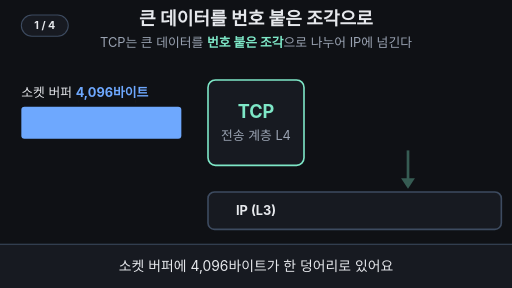
t = 0.00 s
t = 1.67 s: frame unchanged from t = 0.00 s, image omitted
t = 3.33 s: frame unchanged from t = 0.00 s, image omitted
t = 5.00 s: frame unchanged from t = 0.00 s, image omitted
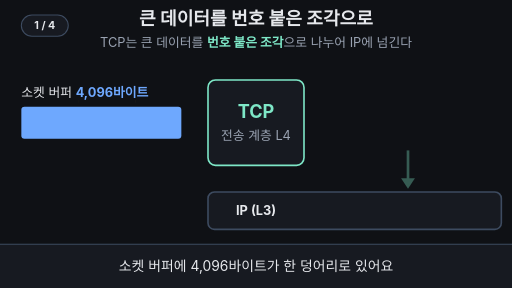
t = 6.67 s
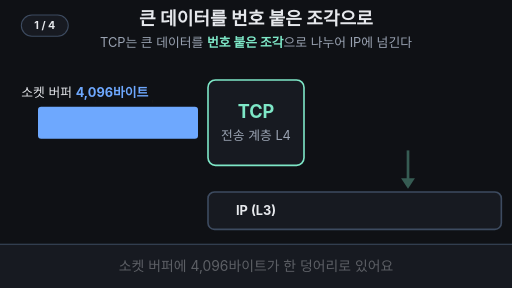
t = 8.33 s

The animated SVG that drew these frames (rendered in a browser with its animation timeline set to each time). Animation: 21 SMIL elements (animate=17,animateTransform=4); frames cover the first 8.33 s, repeats indefinitely.

<svg xmlns="http://www.w3.org/2000/svg" viewBox="0 0 960 540" width="960" height="540" font-family="-apple-system,'Apple SD Gothic Neo','Segoe UI',sans-serif">
<rect width="960" height="540" fill="#0f1115"/>
<g aria-label="재생 단계"><rect x="40" y="28" width="88" height="40" rx="20" fill="#171a21" stroke="#3d4b60" stroke-width="2"/><text x="84" y="55" text-anchor="middle" font-size="20" font-weight="700" fill="#e6e8ec" opacity="1">1 / 4<animate attributeName="opacity" values="1;1;0;0" keyTimes="0;0.27;0.28;1" calcMode="discrete" dur="33.333s" repeatCount="indefinite"/></text><text x="84" y="55" text-anchor="middle" font-size="20" font-weight="700" fill="#e6e8ec" opacity="0">2 / 4<animate attributeName="opacity" values="0;0;1;1;0;0" keyTimes="0;0.27;0.28;0.51;0.52;1" calcMode="discrete" dur="33.333s" repeatCount="indefinite"/></text><text x="84" y="55" text-anchor="middle" font-size="20" font-weight="700" fill="#e6e8ec" opacity="0">3 / 4<animate attributeName="opacity" values="0;0;1;1;0;0" keyTimes="0;0.51;0.52;0.78;0.79;1" calcMode="discrete" dur="33.333s" repeatCount="indefinite"/></text><text x="84" y="55" text-anchor="middle" font-size="20" font-weight="700" fill="#e6e8ec" opacity="0">4 / 4<animate attributeName="opacity" values="0;0;1;1" keyTimes="0;0.78;0.79;1" calcMode="discrete" dur="33.333s" repeatCount="indefinite"/></text></g>
<defs>
<clipPath id="leftOfTcp"><rect x="0" y="0" width="480" height="540"/></clipPath>
</defs>
<text x="480" y="46" font-size="34" font-weight="700" fill="#e6e8ec" text-anchor="middle">큰 데이터를 번호 붙은 조각으로</text>
<text x="480" y="88" font-size="24" fill="#9aa3b2" text-anchor="middle">TCP는 큰 데이터를 <tspan fill="#7ee7c7" font-weight="700">번호 붙은 조각</tspan>으로 나누어 IP에 넘긴다</text>

<!-- IP layer (bottom) -->
<rect x="390" y="360" width="550" height="70" rx="12" fill="#171a21" stroke="#3d4b60" stroke-width="3">
<animate attributeName="stroke" values="#3d4b60;#3d4b60;#7ee7c7;#7ee7c7;#3d4b60" keyTimes="0;0.84;0.88;0.95;1" dur="33.333s" repeatCount="indefinite"/>
</rect>
<text x="480" y="404" font-size="24" font-weight="700" fill="#e6e8ec" text-anchor="middle">IP (L3)</text>

<!-- down arrow to IP -->
<g fill="#7ee7c7" stroke="#7ee7c7" opacity="0.35">
<animate attributeName="opacity" values="0.35;0.35;1;1;0;0;0.35" keyTimes="0;0.78;0.8;0.84;0.88;0.95;1" dur="33.333s" repeatCount="indefinite"/>
<line x1="765" y1="282" x2="765" y2="336" stroke-width="5"/>
<polygon points="752,334 778,334 765,354" stroke="none"/>
</g>

<!-- segments: start hidden under the TCP box, slide out right, then drop into IP -->
<g opacity="0">
<animate attributeName="opacity" values="0;0;1;1;0;0" keyTimes="0;0.5;0.501;0.93;0.95;1" dur="33.333s" repeatCount="indefinite"/>
<animateTransform attributeName="transform" type="translate" values="-145 0;-145 0;0 0;0 0;0 165;0 165;-145 0;-145 0" keyTimes="0;0.5;0.58;0.82;0.9;0.95;0.951;1" dur="33.333s" repeatCount="indefinite"/>
<rect x="600" y="200" width="107" height="60" rx="6" fill="#6ea8fe"/>
<text x="653" y="239" font-size="24" font-weight="700" fill="#0f1115" text-anchor="middle">1,460</text>
<rect x="608" y="162" width="60" height="34" rx="6" fill="#ffb454"/>
<text x="638" y="188" font-size="24" font-weight="700" fill="#0f1115" text-anchor="middle">1번</text>
</g>
<g opacity="0">
<animate attributeName="opacity" values="0;0;1;1;0;0" keyTimes="0;0.6;0.601;0.93;0.95;1" dur="33.333s" repeatCount="indefinite"/>
<animateTransform attributeName="transform" type="translate" values="-260 0;-260 0;0 0;0 0;0 165;0 165;-260 0;-260 0" keyTimes="0;0.6;0.68;0.82;0.9;0.95;0.951;1" dur="33.333s" repeatCount="indefinite"/>
<rect x="715" y="200" width="107" height="60" rx="6" fill="#6ea8fe"/>
<text x="768" y="239" font-size="24" font-weight="700" fill="#0f1115" text-anchor="middle">1,460</text>
<rect x="723" y="162" width="60" height="34" rx="6" fill="#ffb454"/>
<text x="753" y="188" font-size="24" font-weight="700" fill="#0f1115" text-anchor="middle">2번</text>
</g>
<g opacity="0">
<animate attributeName="opacity" values="0;0;1;1;0;0" keyTimes="0;0.7;0.701;0.93;0.95;1" dur="33.333s" repeatCount="indefinite"/>
<animateTransform attributeName="transform" type="translate" values="-375 0;-375 0;0 0;0 0;0 165;0 165;-375 0;-375 0" keyTimes="0;0.7;0.78;0.82;0.9;0.95;0.951;1" dur="33.333s" repeatCount="indefinite"/>
<rect x="830" y="200" width="86" height="60" rx="6" fill="#6ea8fe"/>
<text x="873" y="239" font-size="24" font-weight="700" fill="#0f1115" text-anchor="middle">1,176</text>
<rect x="838" y="162" width="60" height="34" rx="6" fill="#ffb454"/>
<text x="868" y="188" font-size="24" font-weight="700" fill="#0f1115" text-anchor="middle">3번</text>
</g>

<!-- socket buffer label -->
<text x="40" y="182" font-size="24" fill="#e6e8ec">소켓 버퍼 <tspan fill="#6ea8fe" font-weight="700">4,096바이트</tspan>
<animate attributeName="opacity" values="1;1;0;0;1" keyTimes="0;0.4;0.46;0.95;1" dur="33.333s" repeatCount="indefinite"/>
</text>

<!-- long bar: moves to TCP, gets two cut lines, slides in -->
<g clip-path="url(#leftOfTcp)">
<g>
<animateTransform attributeName="transform" type="translate" values="0 0;0 0;50 0;50 0;440 0;440 0;0 0;0 0" keyTimes="0;0.2;0.28;0.4;0.5;0.95;0.951;1" dur="33.333s" repeatCount="indefinite"/>
<animate attributeName="opacity" values="1;1;0;0;1" keyTimes="0;0.5;0.501;0.95;1" dur="33.333s" repeatCount="indefinite"/>
<rect x="40" y="200" width="300" height="60" rx="6" fill="#6ea8fe"/>
<line x1="147" y1="190" x2="147" y2="190" stroke="#ffb454" stroke-width="5" stroke-dasharray="10 5">
<animate attributeName="y2" values="190;190;270;270;190" keyTimes="0;0.28;0.34;0.95;1" dur="33.333s" repeatCount="indefinite"/>
</line>
<line x1="254" y1="190" x2="254" y2="190" stroke="#ffb454" stroke-width="5" stroke-dasharray="10 5">
<animate attributeName="y2" values="190;190;270;270;190" keyTimes="0;0.33;0.39;0.95;1" dur="33.333s" repeatCount="indefinite"/>
</line>
</g>
</g>

<!-- TCP box (on top, hides what is inside) -->
<rect x="390" y="150" width="180" height="160" rx="14" fill="#171a21" stroke="#7ee7c7" stroke-width="3"/>
<text x="480" y="222" font-size="34" font-weight="700" fill="#7ee7c7" text-anchor="middle">TCP</text>
<text x="480" y="262" font-size="24" fill="#9aa3b2" text-anchor="middle">전송 계층 L4</text>

<!-- caption bar -->
<rect x="0" y="458" width="960" height="82" fill="#171a21"/>
<line x1="0" y1="458" x2="960" y2="458" stroke="#3d4b60" stroke-width="2"/>
<g font-size="26" fill="#e6e8ec" text-anchor="middle">
<text x="480" y="509">소켓 버퍼에 4,096바이트가 한 덩어리로 있어요
<animate attributeName="opacity" values="1;1;0;0;1" keyTimes="0;0.23;0.26;0.97;1" dur="33.333s" repeatCount="indefinite"/>
</text>
<text x="480" y="509" opacity="0">TCP가 1,460바이트씩 끊어 <tspan fill="#ffb454" font-weight="700">두 번 자릅니다</tspan>
<animate attributeName="opacity" values="0;0;1;1;0;0" keyTimes="0;0.26;0.29;0.47;0.5;1" dur="33.333s" repeatCount="indefinite"/>
</text>
<text x="480" y="509" opacity="0">조각마다 <tspan fill="#ffb454" font-weight="700">1번·2번·3번</tspan> 번호표를 붙여 줄 세워요
<animate attributeName="opacity" values="0;0;1;1;0;0" keyTimes="0;0.5;0.53;0.75;0.78;1" dur="33.333s" repeatCount="indefinite"/>
</text>
<text x="480" y="509" opacity="0"><tspan fill="#7ee7c7" font-weight="700">나누고 번호 붙이기</tspan> → 조각을 IP로 내려보내요
<animate attributeName="opacity" values="0;0;1;1;0;0" keyTimes="0;0.78;0.8;0.95;0.97;1" dur="33.333s" repeatCount="indefinite"/>
</text>
</g>
</svg>
